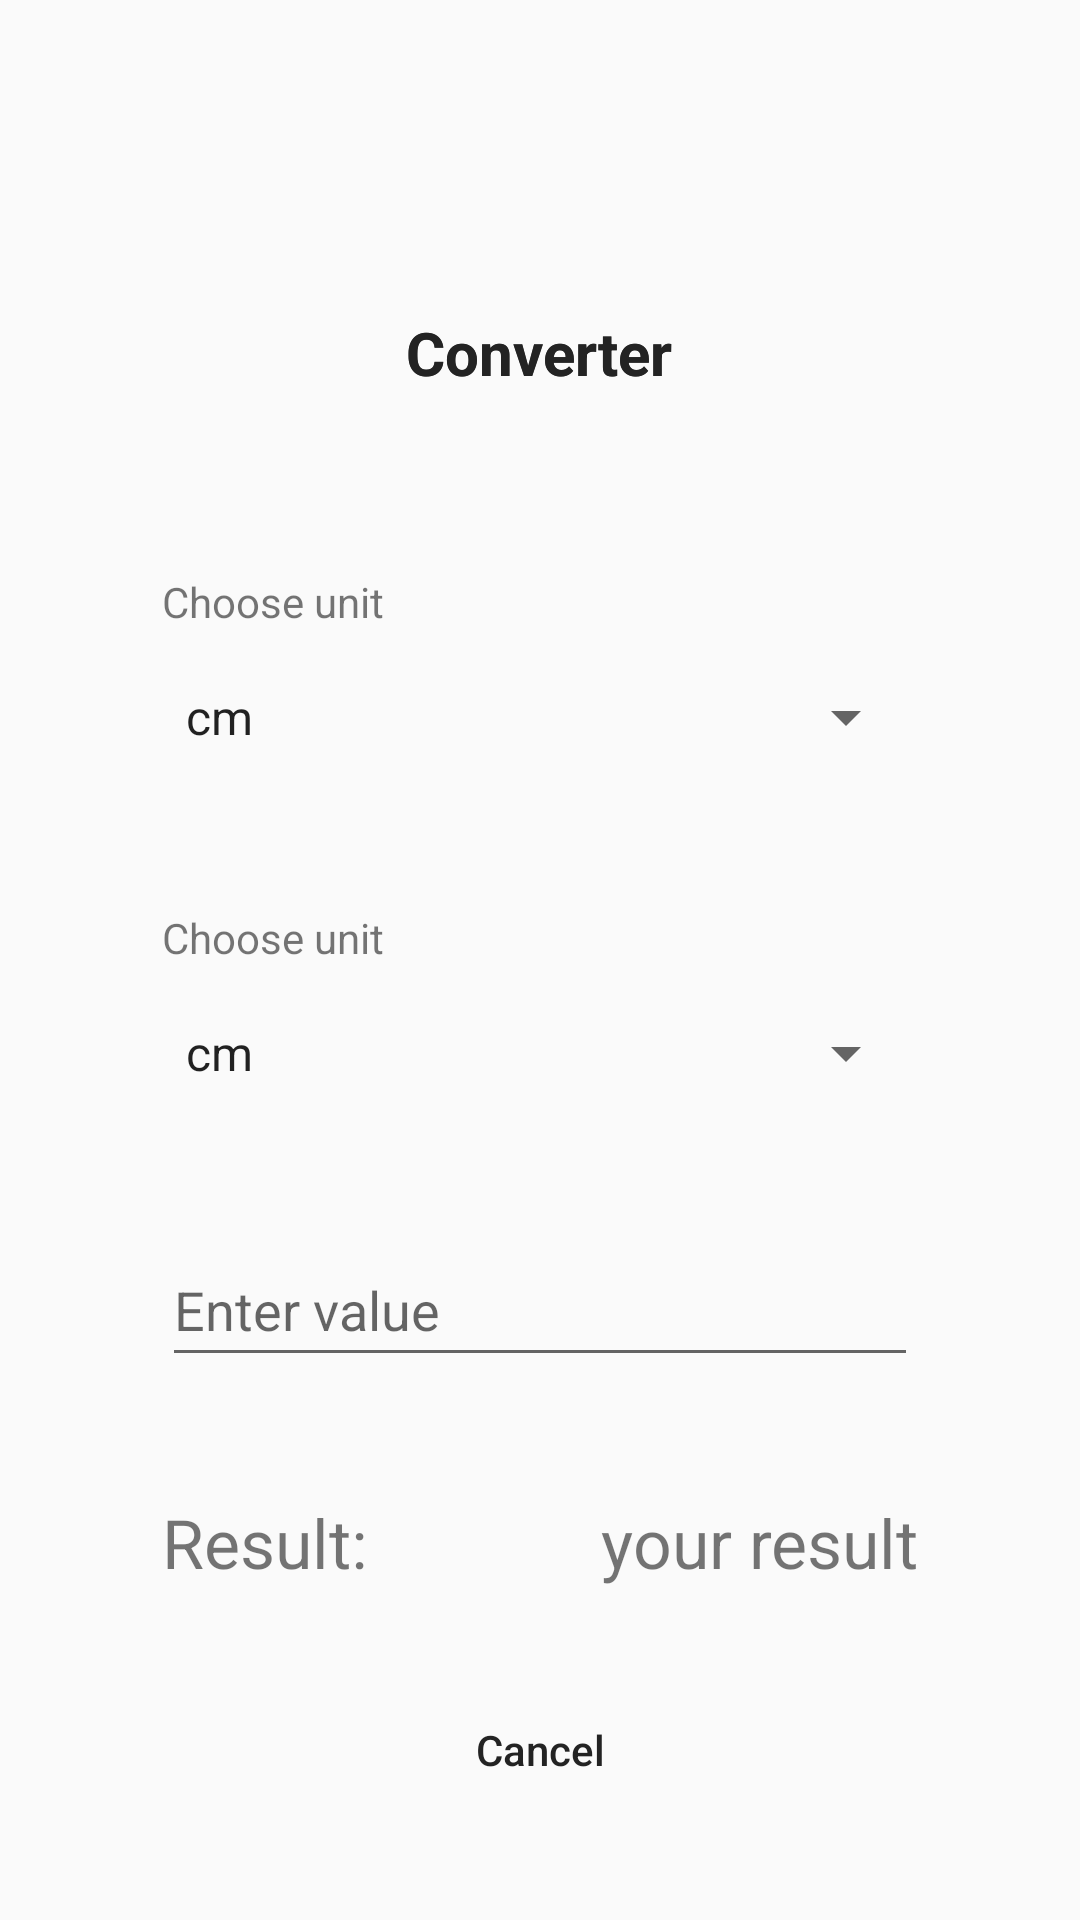

Produce the Android XML layout that renders to this screen, including the resource entries it uses.
<!-- AndroidManifest.xml: application theme AppTheme -->
<!-- res/layout/fragment_length.xml -->
<?xml version="1.0" encoding="utf-8"?>
<RelativeLayout
    xmlns:android="http://schemas.android.com/apk/res/android"
    xmlns:tools="http://schemas.android.com/tools"
    android:layout_width="match_parent"
    android:layout_height="match_parent">

    <include
        android:id="@+id/logo"
        layout="@layout/part_logo"
        android:layout_width="500dp"
        android:layout_height="wrap_content"

        />
    <include
    android:id="@+id/conv_menu"
    layout="@layout/fragment_converter_menu"
    android:layout_width="500dp"
    android:layout_height="wrap_content"
    />
<TextView
    android:id="@+id/choose_unit_label"
    android:layout_width="wrap_content"
    android:layout_height="wrap_content"
    android:layout_below="@id/logo"
    android:layout_marginTop="60dp"
    android:layout_alignLeft="@id/weight_spinner1"
    android:layout_alignStart="@id/weight_spinner1"
    android:text="@string/choose_unit"
    />
    <Spinner
        android:id="@+id/weight_spinner1"
        android:layout_width="252dp"
        android:layout_height="48dp"
        android:layout_marginTop="5dp"
        android:layout_centerHorizontal="true"
        android:layout_centerVertical="true"
        android:layout_below="@+id/choose_unit_label"
        android:entries="@array/length_types"
        />

    <TextView
        android:id="@+id/choose_unit_label2"
        android:layout_width="wrap_content"
        android:layout_height="wrap_content"
        android:layout_below="@id/weight_spinner1"
        android:layout_marginTop="40dp"
        android:layout_alignLeft="@id/weight_spinner2"
        android:layout_alignStart="@id/weight_spinner2"
        android:text="@string/choose_unit"
        />

    <Spinner
        android:id="@+id/weight_spinner2"
        android:layout_width="252dp"
        android:layout_height="48dp"
        android:layout_centerHorizontal="true"
        android:layout_centerVertical="true"
        android:layout_marginTop="5dp"
        android:layout_below="@+id/choose_unit_label2"
        android:entries="@array/length_types"
        />




</RelativeLayout>
<!-- res/layout/part_logo.xml (included above) -->
<?xml version="1.0" encoding="utf-8"?>
<LinearLayout xmlns:android="http://schemas.android.com/apk/res/android"
    android:orientation="vertical"
    android:layout_width="match_parent"
    android:layout_height="wrap_content"
    android:gravity="center_horizontal">
    <ImageView
        android:layout_width="@dimen/logoSize"
        android:layout_height="@dimen/logoSize"
        android:layout_marginTop="@dimen/logoMargin"
        android:src="@mipmap/ic_launcher_round"
        android:contentDescription="@string/app_logo" />
    <TextView
        android:layout_width="wrap_content"
        android:layout_height="wrap_content"
        android:layout_marginTop="@dimen/appTitleMargin"
        android:text="@string/app_name"
        android:textStyle="bold"
        android:textSize="@dimen/appNameTextSize"
        android:textColor="@color/primaryText"/>

</LinearLayout>
<!-- res/layout/fragment_converter_menu.xml (included above) -->
<?xml version="1.0" encoding="utf-8"?>
<RelativeLayout xmlns:android="http://schemas.android.com/apk/res/android"
    xmlns:app="http://schemas.android.com/apk/res-auto"
    xmlns:tools="http://schemas.android.com/tools"
    android:layout_width="match_parent"
    android:layout_height="match_parent"
    android:orientation="vertical">

    <include
        android:id="@+id/logo"
        layout="@layout/part_logo"
        android:layout_width="500dp"
        android:layout_height="wrap_content"
        />


<TextView
    android:id="@+id/view"
    android:layout_width="272dp"
    android:layout_height="220dp"
    android:layout_below="@+id/logo"
    android:layout_centerHorizontal="true"
    android:layout_centerVertical="true"

/>

    <TextView
        android:id="@+id/resultLabel"
        android:layout_width="wrap_content"
        android:layout_height="wrap_content"
        android:layout_alignLeft="@+id/printValue"
        android:layout_marginTop="40dp"
        android:layout_below="@+id/printValue"
        android:text="@string/result"

        android:textSize="11pt"
        android:layout_alignStart="@+id/printValue" />

    <TextView
        android:id="@+id/yourResult"
        android:layout_width="wrap_content"
        android:layout_height="wrap_content"
        android:layout_below="@+id/printValue"
        android:layout_marginTop="40dp"
        android:layout_alignRight="@+id/printValue"
        android:textSize="11pt"
        tools:text="your result"
        android:layout_alignEnd="@+id/printValue" />

    <EditText
        android:id="@+id/printValue"
        android:layout_width="252dp"
        android:layout_height="48dp"
        android:ems="10"
        android:inputType="numberDecimal"
        android:layout_centerHorizontal="true"
        android:layout_centerVertical="true"
        android:layout_marginTop="60dp"
        android:layout_below="@+id/view"
        android:hint="@string/value_hint"
        android:autofillHints="@string/value_hint"/>


    <Button
        android:id="@+id/cancelButton"
        style="@style/SecondaryButton"
        android:layout_width="match_parent"
        android:layout_height="wrap_content"
        android:layout_below="@+id/resultLabel"
        android:layout_alignStart="@+id/resultLabel"
        android:layout_alignLeft="@+id/resultLabel"
        android:layout_alignEnd="@+id/yourResult"
        android:layout_alignRight="@+id/yourResult"
        android:layout_marginTop="30dp"
        android:text="@string/cancel" />
</RelativeLayout>
<!-- resources referenced by this layout -->
<resources>
  <string-array name="length_types">
          <item>cm</item>
          <item>m</item>
          <item>km</item>
          <item>in</item>
          <item>ft</item>
          <item>yd</item>
          <item>mi</item>
          </string-array>
  <color name="primaryText">#232323</color>
  <dimen name="appNameTextSize">20sp</dimen>
  <dimen name="appTitleMargin">16dp</dimen>
  <dimen name="logoMargin">24dp</dimen>
  <dimen name="logoSize">64dp</dimen>
  <string name="app_logo">Converter</string>
  <string name="app_name">Converter</string>
  <string name="cancel">Cancel</string>
  <string name="choose_unit">Choose unit</string>
  <string name="result">Result:</string>
  <string name="value_hint">Enter value</string>
  <style name="SecondaryButton">
          <item name="android:textAllCaps">false</item>
          <item name="android:background">@drawable/secondary_button_background</item>
          <item name="android:textColor">@color/secondaryButtonText</item>
      </style>
  <style name="AppTheme" parent="Theme.AppCompat.Light.NoActionBar">
          <item name="colorPrimary">@color/colorPrimary</item>
          <item name="colorPrimaryDark">@color/colorPrimaryDark</item>
          <item name="colorAccent">@color/colorAccent</item>
      </style>
  <color name="secondaryButtonText">@color/primaryText</color>
  <color name="colorPrimary">#008577</color>
  <color name="colorPrimaryDark">#00574B</color>
  <color name="colorAccent">#D81B60</color>
</resources>
